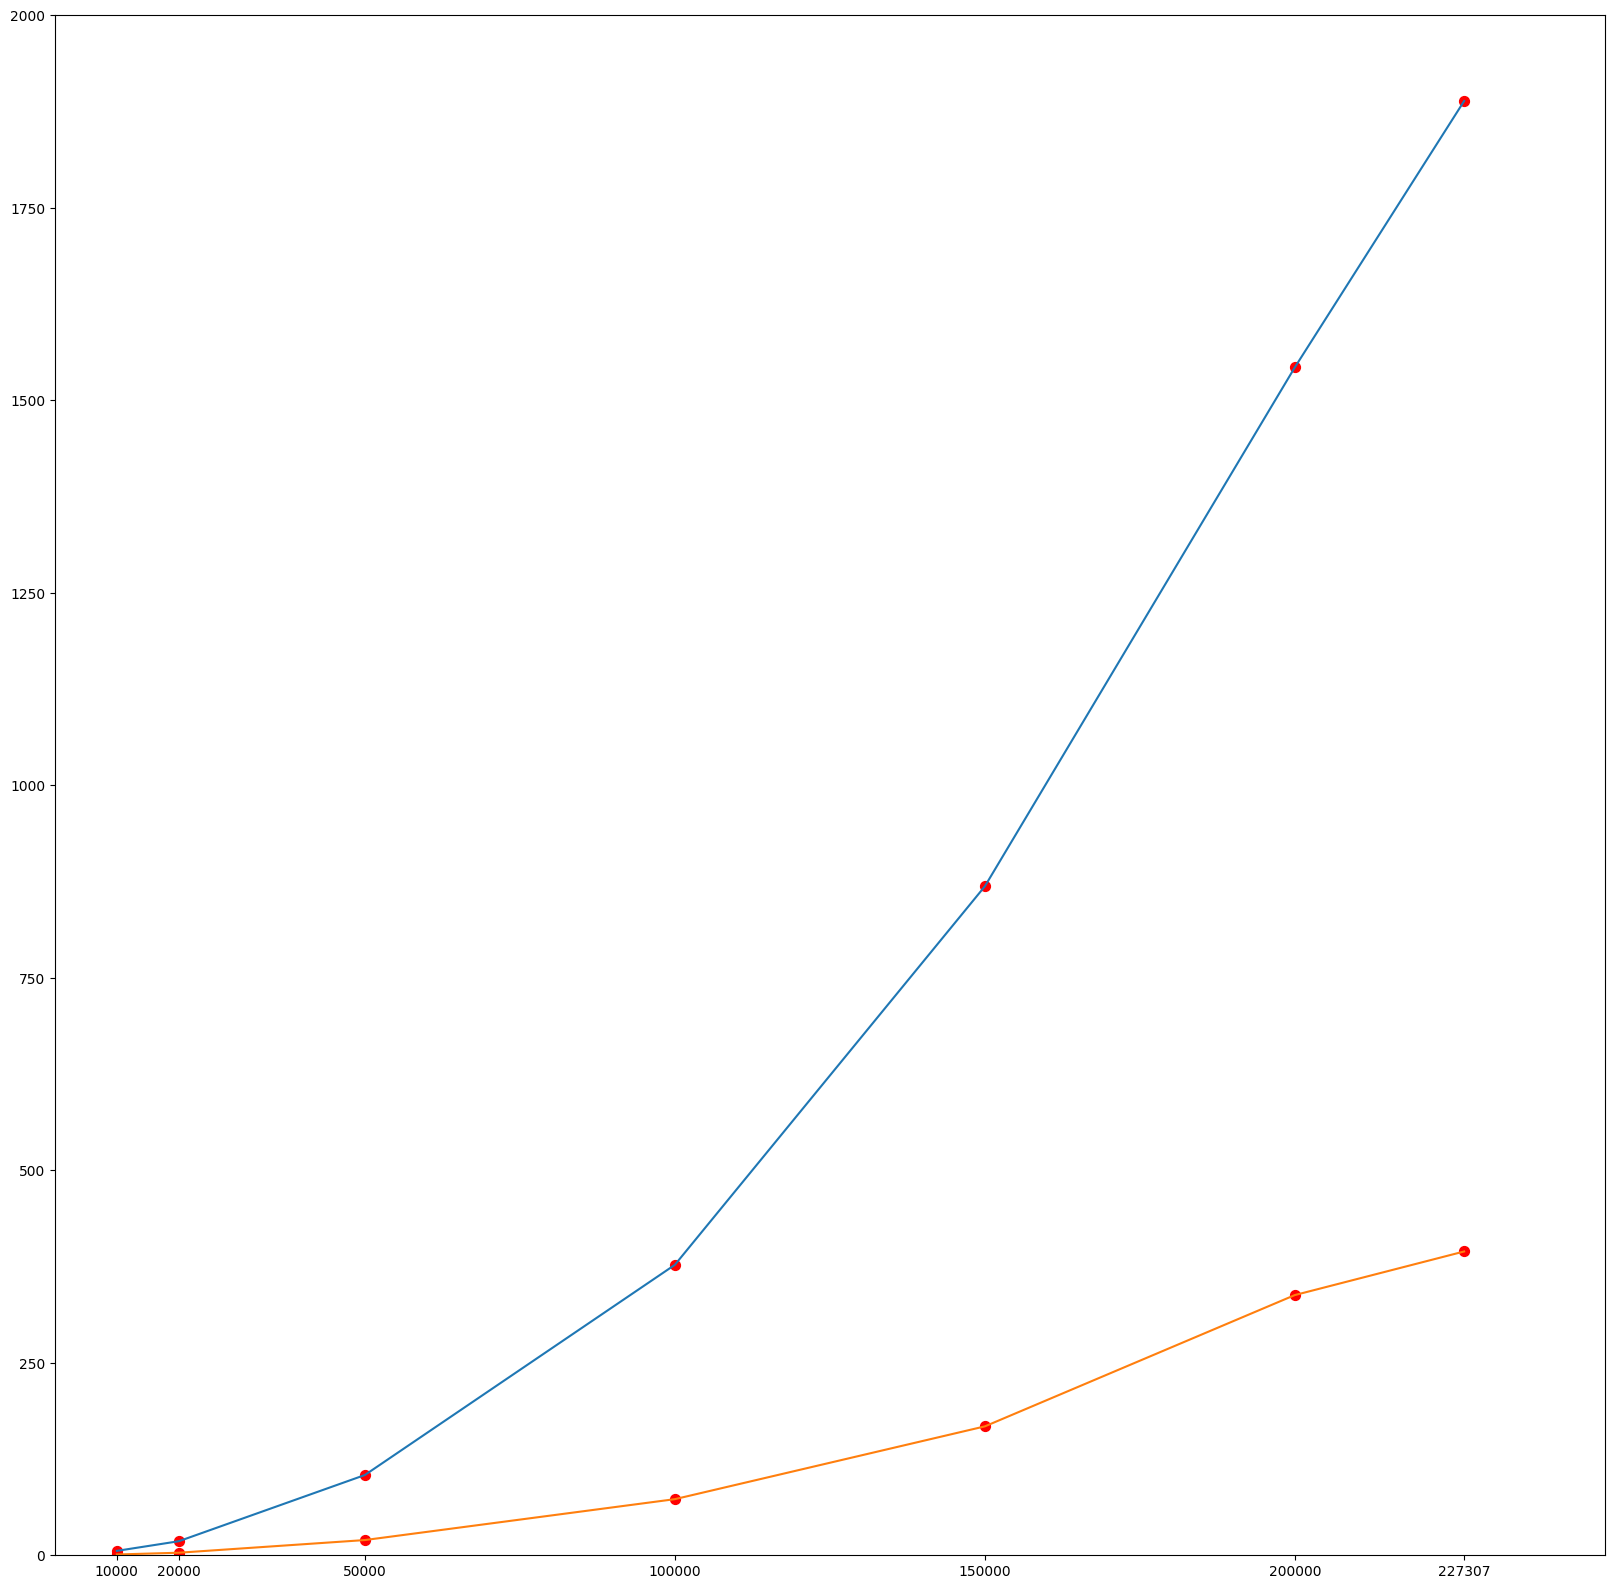

Write the Python code that produced this figure.
import matplotlib
import numpy as np
import matplotlib as mpl
import matplotlib.pyplot as plt
import operator
import csv
import pandas as pd

mpl.rcParams['pdf.fonttype'] = 42
mpl.rcParams['ps.fonttype'] = 42
mpl.rcParams['font.family'] = 'Arial'

# global_cluster_num = 10
x_axis = [10000,20000,50000,100000,150000,200000,227307]
cluster_y_axis = [5.720, 18.258, 104.222, 377.188, 868.760, 1542.814, 1888.677]
score_y_axis = [1.024, 3.318,19.768, 72.874, 167.406, 337.943, 394.552]
plt.figure(figsize=(20,20)) 
plt.plot(x_axis,cluster_y_axis)
plt.scatter(x_axis,cluster_y_axis,c='red',s=50)
plt.xticks(x_axis)
plt.xlim(0,250000)
plt.ylim(0,2000)

plt.plot(x_axis,score_y_axis)
plt.scatter(x_axis,score_y_axis,c='red',s=50)
plt.xticks(x_axis)
plt.savefig('time_calculate.pdf', bbox_inches='tight')
